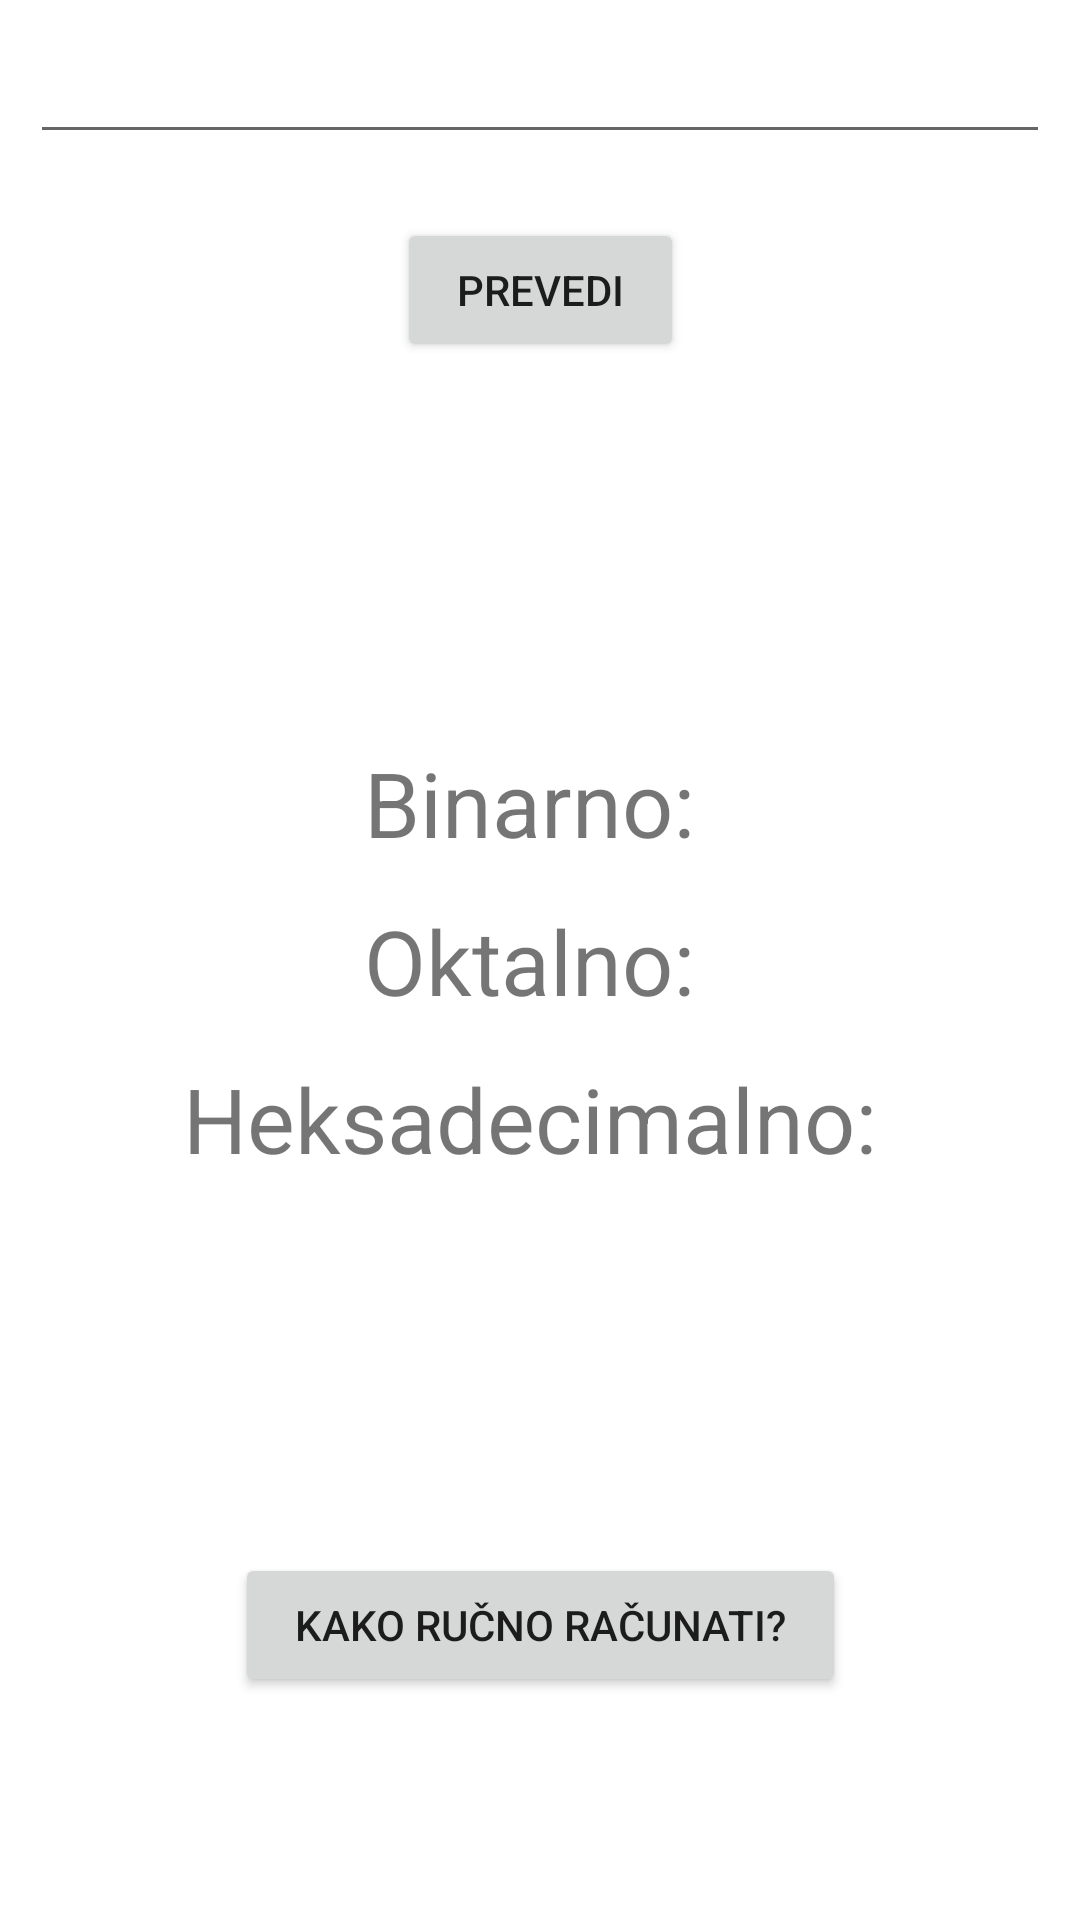

The Android layout XML behind this screen, and the referenced resources:
<!-- AndroidManifest.xml: application theme Theme.SkolskiProjekat -->
<!-- res/layout/activity_konvertor.xml -->
<?xml version="1.0" encoding="utf-8"?>
<androidx.constraintlayout.widget.ConstraintLayout xmlns:android="http://schemas.android.com/apk/res/android"
    xmlns:app="http://schemas.android.com/apk/res-auto"
    xmlns:tools="http://schemas.android.com/tools"
    android:layout_width="match_parent"
    android:layout_height="match_parent"
    tools:context=".KonvertorActivity"
    android:padding="10dp">

    <EditText
        android:id="@+id/editTextNumber"
        android:layout_width="match_parent"
        android:layout_height="wrap_content"
        android:ems="10"
        android:inputType="number"
        app:layout_constraintBottom_toBottomOf="parent"
        app:layout_constraintEnd_toEndOf="parent"
        app:layout_constraintStart_toStartOf="parent"
        app:layout_constraintTop_toTopOf="parent"
        app:layout_constraintVertical_bias="0.0" />

    <Button
        android:id="@+id/prevedi_btn"
        android:layout_width="wrap_content"
        android:layout_height="wrap_content"
        android:text="Prevedi"
        android:paddingHorizontal="20dp"
        app:layout_constraintBottom_toBottomOf="parent"
        app:layout_constraintEnd_toEndOf="@+id/editTextNumber"
        app:layout_constraintStart_toStartOf="@+id/editTextNumber"
        app:layout_constraintTop_toBottomOf="@+id/editTextNumber"
        app:layout_constraintVertical_bias="0.04000002" />

    <TextView
        android:id="@+id/binarno_tv"
        android:layout_width="wrap_content"
        android:layout_height="wrap_content"
        android:text="Binarno: "
        android:textSize="30dp"
        app:layout_constraintBottom_toTopOf="@+id/oktalno_tv"
        app:layout_constraintEnd_toEndOf="@+id/oktalno_tv"
        app:layout_constraintStart_toStartOf="@+id/oktalno_tv"
        app:layout_constraintTop_toTopOf="parent"
        app:layout_constraintVertical_bias="0.95" />

    <TextView
        android:id="@+id/heksadecimalno_tv"
        android:layout_width="wrap_content"
        android:layout_height="wrap_content"
        android:text="Heksadecimalno: "
        android:textSize="30dp"
        app:layout_constraintBottom_toBottomOf="parent"
        app:layout_constraintEnd_toEndOf="@+id/oktalno_tv"
        app:layout_constraintStart_toStartOf="@+id/oktalno_tv"
        app:layout_constraintTop_toBottomOf="@+id/oktalno_tv"
        app:layout_constraintVertical_bias="0.050000012" />

    <TextView
        android:id="@+id/oktalno_tv"
        android:layout_width="wrap_content"
        android:layout_height="wrap_content"
        android:text="Oktalno: "
        android:textSize="30dp"
        app:layout_constraintBottom_toBottomOf="parent"
        app:layout_constraintEnd_toEndOf="parent"
        app:layout_constraintStart_toStartOf="parent"
        app:layout_constraintTop_toTopOf="parent" />

    <Button
        android:id="@+id/tBtn"
        android:layout_width="wrap_content"
        android:layout_height="wrap_content"
        android:paddingHorizontal="20dp"
        android:text="Kako ručno računati?"
        app:layout_constraintBottom_toBottomOf="parent"
        app:layout_constraintEnd_toEndOf="parent"
        app:layout_constraintStart_toStartOf="parent"
        app:layout_constraintTop_toBottomOf="@+id/heksadecimalno_tv"
        app:layout_constraintVertical_bias="0.65999997" />
</androidx.constraintlayout.widget.ConstraintLayout>
<!-- resources referenced by this layout -->
<resources>
  <style name="Theme.SkolskiProjekat" parent="Theme.MaterialComponents.DayNight.DarkActionBar">
          
          <item name="colorPrimary">@color/appBar</item>
          <item name="colorPrimaryVariant">@color/appBarDark</item>
          <item name="colorOnPrimary">@color/white</item>
          
          <item name="colorSecondary">@color/teal_200</item>
          <item name="colorSecondaryVariant">@color/teal_700</item>
          <item name="colorOnSecondary">@color/black</item>
          
          <item name="android:statusBarColor" tools:targetApi="l">?attr/colorPrimaryVariant</item>
          
      </style>
  <color name="appBar">#FA6300</color>
  <color name="appBarDark">#8F3900</color>
  <color name="white">#FFFFFFFF</color>
  <color name="teal_200">#FF03DAC5</color>
  <color name="teal_700">#FF018786</color>
  <color name="black">#FF000000</color>
</resources>
